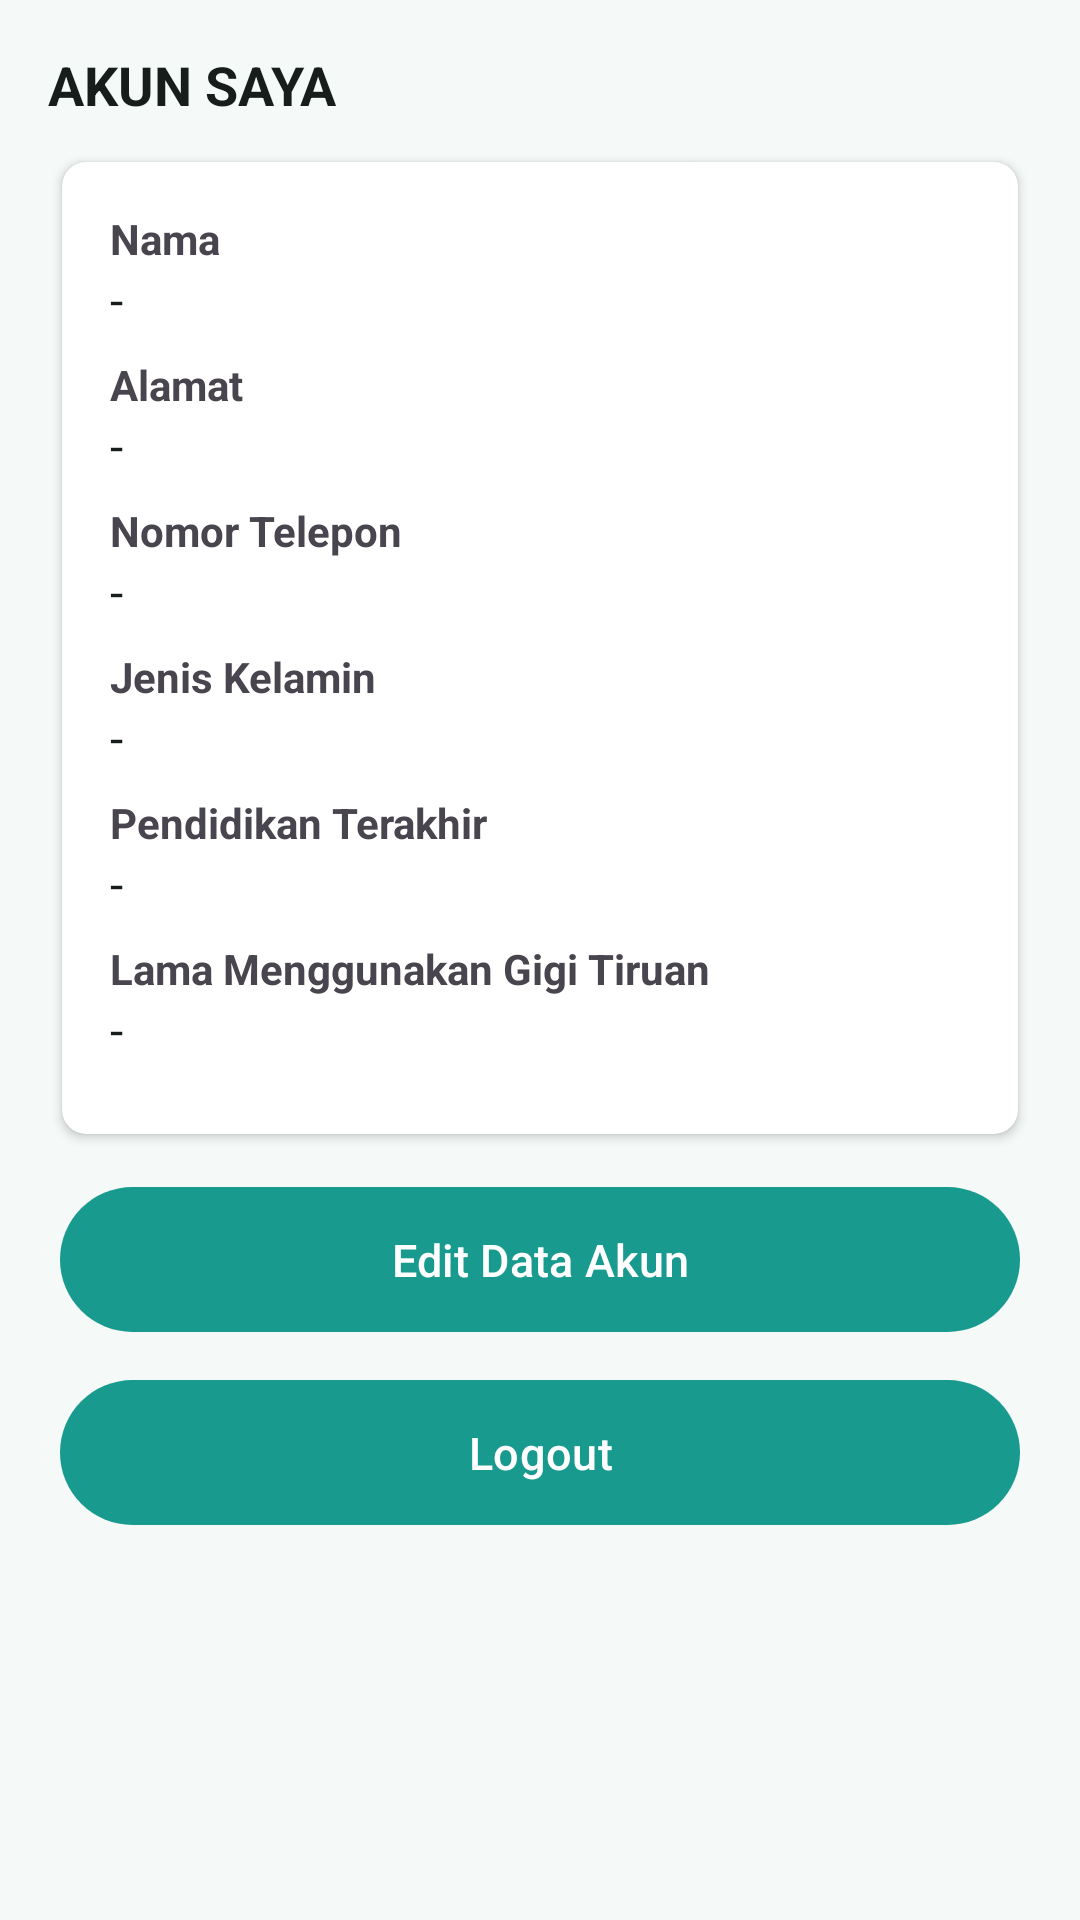

Reconstruct the res/layout file that produces this screen, plus the resources it refers to.
<!-- AndroidManifest.xml: application theme Theme.Ladokgi -->
<!-- res/layout/fragment_akun.xml -->
<?xml version="1.0" encoding="utf-8"?>
<FrameLayout xmlns:android="http://schemas.android.com/apk/res/android"
    xmlns:tools="http://schemas.android.com/tools"
    android:layout_width="match_parent"
    android:layout_height="match_parent"
    xmlns:app="http://schemas.android.com/apk/res-auto"
    tools:context=".AkunFragment">

    
    <androidx.constraintlayout.widget.ConstraintLayout
        android:layout_width="match_parent"
        android:layout_height="match_parent"
        android:background="?attr/colorSurface"
        android:paddingVertical="16dp"
        android:paddingHorizontal="8dp">

        <TextView
            android:id="@+id/title"
            android:layout_width="match_parent"
            android:layout_height="wrap_content"
            android:text="AKUN SAYA"
            android:textSize="18sp"
            android:layout_marginHorizontal="8dp"
            android:textStyle="bold"
            android:textColor="?attr/colorOnSurface"
            android:drawablePadding="8dp"
            app:layout_constraintTop_toTopOf="parent"
            android:drawableStart="@drawable/ic_baseline_account_circle_24"/>

        <androidx.cardview.widget.CardView
            android:id="@+id/cvProfile"
            android:layout_width="match_parent"
            android:layout_height="wrap_content"
            app:cardUseCompatPadding="true"
            android:layout_marginTop="8dp"
            android:layout_marginHorizontal="8dp"
            app:layout_constraintTop_toBottomOf="@id/title"
            android:elevation="16dp"
            app:cardCornerRadius="8dp">
            <LinearLayout
                android:orientation="vertical"
                android:layout_width="match_parent"
                android:layout_height="match_parent"
                android:padding="16dp">
                <TextView
                    android:layout_width="match_parent"
                    android:layout_height="wrap_content"
                    android:textStyle="bold"
                    android:text="Nama"/>
                <TextView
                    android:id="@+id/nama"
                    android:layout_width="match_parent"
                    android:layout_height="wrap_content"
                    android:text="-"
                    android:textSize="16sp"
                    android:layout_marginBottom="8dp"
                    android:textColor="?attr/colorOnSurface"/>
                <TextView
                    android:layout_width="match_parent"
                    android:layout_height="wrap_content"
                    android:textStyle="bold"
                    android:text="Alamat"/>
                <TextView
                    android:id="@+id/alamat"
                    android:layout_width="match_parent"
                    android:layout_height="wrap_content"
                    android:text="-"
                    android:textSize="16sp"
                    android:layout_marginBottom="8dp"
                    android:textColor="?attr/colorOnSurface"/>
                <TextView
                    android:layout_width="match_parent"
                    android:layout_height="wrap_content"
                    android:textStyle="bold"
                    android:text="Nomor Telepon"/>
                <TextView
                    android:id="@+id/telepon"
                    android:layout_width="match_parent"
                    android:layout_height="wrap_content"
                    android:text="-"
                    android:textSize="16sp"
                    android:layout_marginBottom="8dp"
                    android:textColor="?attr/colorOnSurface"/>
                <TextView
                    android:id="@+id/label_jenkel"
                    android:layout_width="match_parent"
                    android:layout_height="wrap_content"
                    android:textStyle="bold"
                    android:text="Jenis Kelamin"/>
                <TextView
                    android:id="@+id/jenkel"
                    android:layout_width="match_parent"
                    android:layout_height="wrap_content"
                    android:text="-"
                    android:textSize="16sp"
                    android:layout_marginBottom="8dp"
                    android:textColor="?attr/colorOnSurface"/>

                <TextView
                    android:id="@+id/label_pendidikan"
                    android:layout_width="match_parent"
                    android:layout_height="wrap_content"
                    android:textStyle="bold"
                    android:text="Pendidikan Terakhir"/>

                <TextView
                    android:id="@+id/pendidikan"
                    android:layout_width="match_parent"
                    android:layout_height="wrap_content"
                    android:text="-"
                    android:textSize="16sp"
                    android:layout_marginBottom="8dp"
                    android:textColor="?attr/colorOnSurface"/>

                <TextView
                    android:id="@+id/label_lama"
                    android:layout_width="match_parent"
                    android:layout_height="wrap_content"
                    android:textStyle="bold"
                    android:text="Lama Menggunakan Gigi Tiruan"/>
                <TextView
                    android:id="@+id/lama"
                    android:layout_width="match_parent"
                    android:layout_height="wrap_content"
                    android:text="-"
                    android:textSize="16sp"
                    android:layout_marginBottom="8dp"
                    android:textColor="?attr/colorOnSurface"/>
            </LinearLayout>
        </androidx.cardview.widget.CardView>

        <com.google.android.material.button.MaterialButton
            android:id="@+id/btn_edit"
            android:layout_width="match_parent"
            android:layout_height="wrap_content"
            android:layout_marginHorizontal="12dp"
            android:layout_marginVertical="8dp"
            android:text="Edit Data Akun"
            app:layout_constraintTop_toBottomOf="@id/cvProfile"/>

        <com.google.android.material.button.MaterialButton
            android:id="@+id/btn_logout"
            android:layout_width="match_parent"
            android:layout_height="wrap_content"
            android:layout_marginHorizontal="12dp"
            android:layout_marginVertical="8dp"
            android:text="Logout"
            app:layout_constraintTop_toBottomOf="@id/btn_edit"/>
    </androidx.constraintlayout.widget.ConstraintLayout>
</FrameLayout>
<!-- resources referenced by this layout -->
<resources>
  <color name="m3_primary">#199A8E</color>
  <color name="m3_on_primary">#FFFFFF</color>
  <color name="m3_primary_container">#9DF2E4</color>
  <color name="m3_on_primary_container">#00201C</color>
  <color name="m3_secondary">#4B635F</color>
  <color name="m3_on_secondary">#FFFFFF</color>
  <color name="m3_secondary_container">#CDE8E3</color>
  <color name="m3_on_secondary_container">#07201C</color>
  <color name="m3_tertiary">#46617A</color>
  <color name="m3_on_tertiary">#FFFFFF</color>
  <color name="m3_error">#BA1A1A</color>
  <color name="m3_on_error">#FFFFFF</color>
  <color name="m3_background">#F5FAF8</color>
  <color name="m3_on_background">#171D1B</color>
  <color name="m3_surface">#F5FAF8</color>
  <color name="m3_on_surface">#171D1B</color>
  <color name="m3_surface_variant">#DAE5E2</color>
  <color name="m3_on_surface_variant">#404846</color>
  <color name="m3_outline">#707976</color>
  <color name="m3_surface_container">#EFF5F3</color>
  <color name="m3_surface_container_high">#E9EFED</color>
  <style name="Widget.Ladokgi.TextInputLayout" parent="Widget.Material3.TextInputLayout.OutlinedBox">
          <item name="boxStrokeColor">?attr/colorPrimary</item>
          <item name="hintTextColor">?attr/colorPrimary</item>
      </style>
  <style name="Widget.Ladokgi.Button" parent="Widget.Material3.Button">
          <item name="shapeAppearanceOverlay">@style/ShapeAppearance.Ladokgi.Pill</item>
          <item name="android:textSize">15sp</item>
          <item name="android:paddingTop">14dp</item>
          <item name="android:paddingBottom">14dp</item>
          <item name="iconPadding">8dp</item>
      </style>
  <style name="Widget.Ladokgi.Button.Outlined" parent="Widget.Material3.Button.OutlinedButton">
          <item name="shapeAppearanceOverlay">@style/ShapeAppearance.Ladokgi.Pill</item>
          <item name="android:textSize">15sp</item>
          <item name="android:paddingTop">14dp</item>
          <item name="android:paddingBottom">14dp</item>
          <item name="strokeColor">?attr/colorPrimary</item>
          <item name="android:textColor">?attr/colorPrimary</item>
      </style>
  <style name="Widget.Ladokgi.Button.Text" parent="Widget.Material3.Button.TextButton">
          <item name="shapeAppearanceOverlay">@style/ShapeAppearance.Ladokgi.Pill</item>
          <item name="android:textColor">?attr/colorPrimary</item>
      </style>
  <style name="ThemeOverlay.Ladokgi.AlertDialog" parent="ThemeOverlay.Material3.MaterialAlertDialog">
          <item name="buttonBarPositiveButtonStyle">@style/Widget.Ladokgi.Button.Text</item>
          <item name="buttonBarNegativeButtonStyle">@style/Widget.Ladokgi.Button.Text</item>
          <item name="buttonBarNeutralButtonStyle">@style/Widget.Ladokgi.Button.Text</item>
      </style>
  <style name="MyOverflowButtonStyle" parent="Widget.AppCompat.ActionButton.Overflow">
          <item name="android:tint">?attr/colorOnSurface</item>
      </style>
  <style name="ShapeAppearance.Ladokgi.Pill" parent="">
          <item name="cornerFamily">rounded</item>
          <item name="cornerSize">50%</item>
      </style>
</resources>
